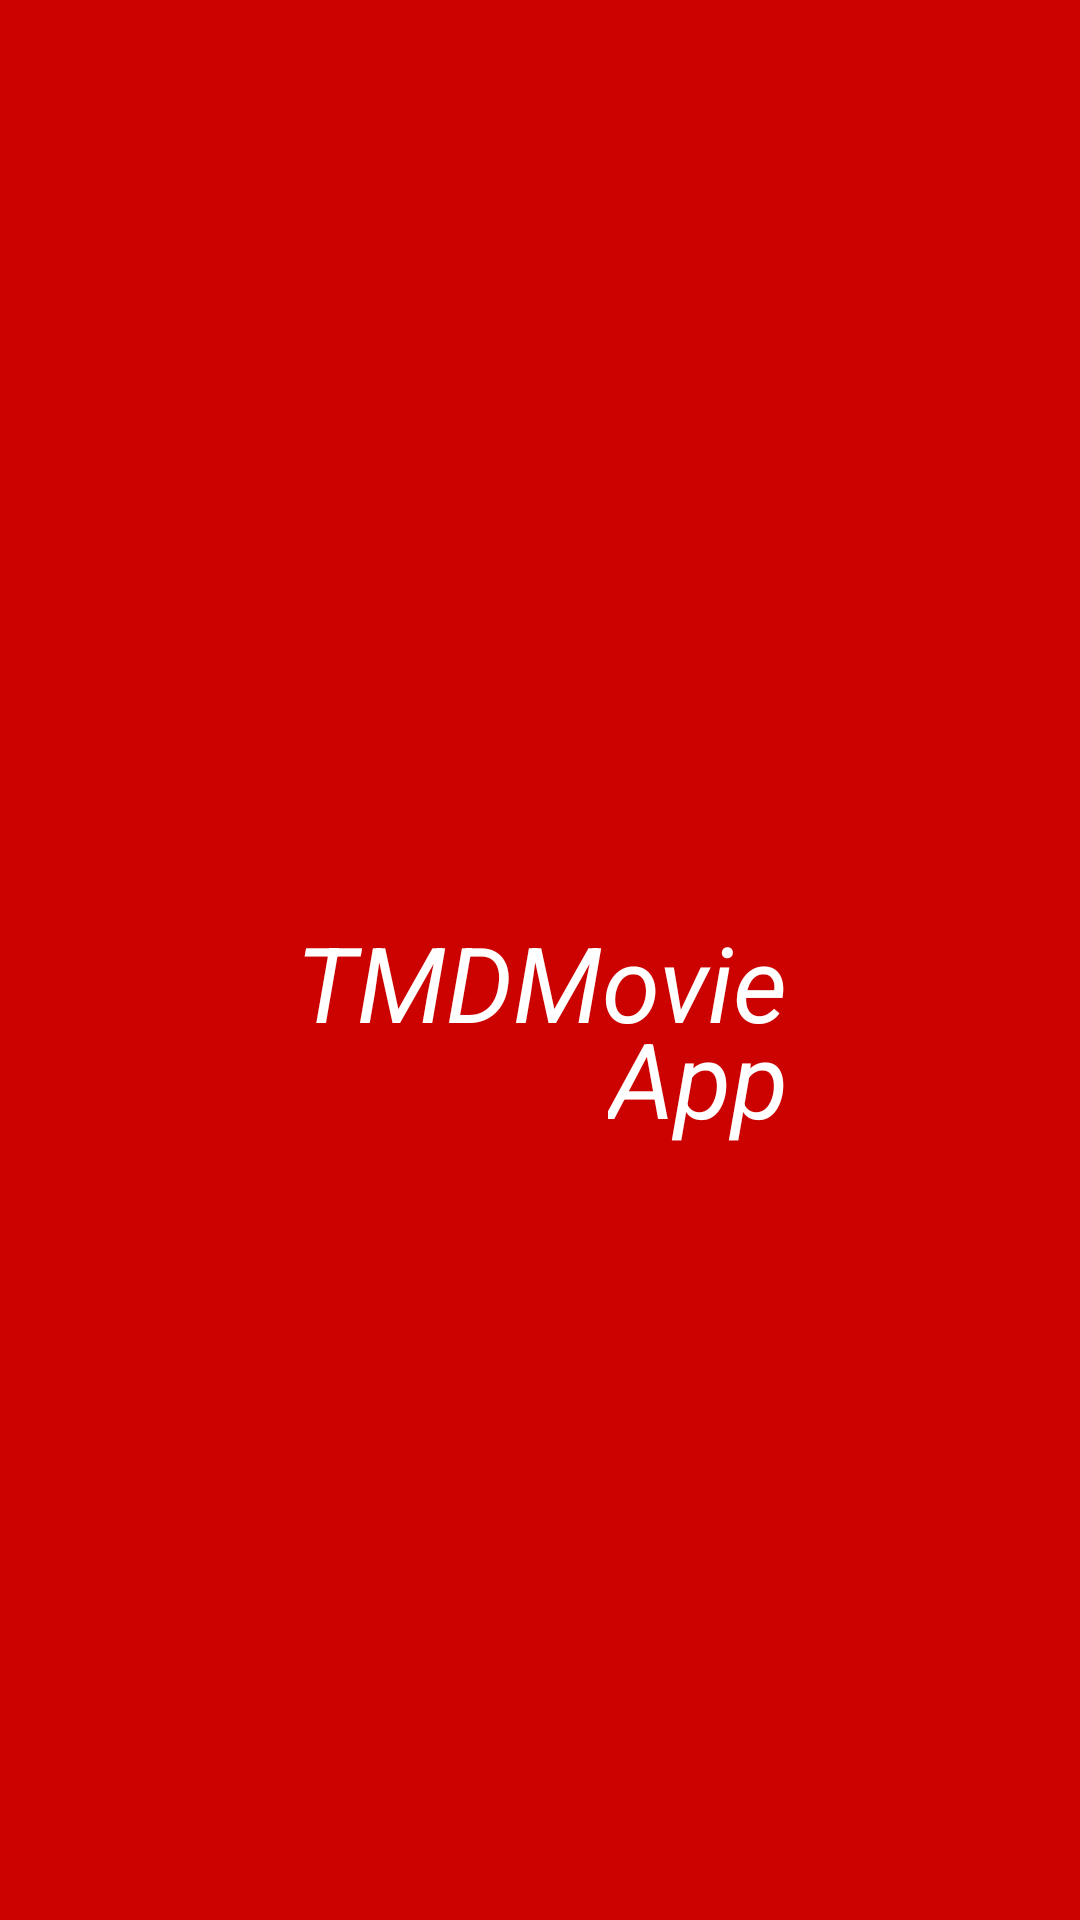

Produce the Android XML layout that renders to this screen, including the resource entries it uses.
<!-- AndroidManifest.xml: application theme Theme.MovieDbApp -->
<!-- res/layout/fragment_splash_screen.xml -->
<?xml version="1.0" encoding="utf-8"?>
<androidx.constraintlayout.widget.ConstraintLayout xmlns:android="http://schemas.android.com/apk/res/android"
    xmlns:tools="http://schemas.android.com/tools"
    android:layout_width="match_parent"
    android:layout_height="match_parent"
    android:background="@color/background_color"
    xmlns:app="http://schemas.android.com/apk/res-auto"
    tools:context=".ui.SplashScreen">


    <TextView
        android:id="@+id/tv_movie"
        android:layout_width="wrap_content"
        android:layout_height="wrap_content"
        android:layout_marginTop="304dp"
        android:text="TMDMovie"
        android:textColor="@color/white"
        android:textSize="35sp"
        android:textStyle="italic"
        app:layout_constraintEnd_toEndOf="parent"
        app:layout_constraintHorizontal_bias="0.503"
        app:layout_constraintStart_toStartOf="parent"
        app:layout_constraintTop_toTopOf="parent" />

    <TextView
        android:id="@+id/tv_db"
        android:layout_width="wrap_content"
        android:layout_height="wrap_content"
        android:text="App"
        android:textSize="35sp"
        android:layout_marginTop="-15dp"
        android:textStyle="italic"
        android:textColor="@color/white"
        app:layout_constraintEnd_toEndOf="@+id/tv_movie"
        app:layout_constraintTop_toBottomOf="@+id/tv_movie" />


</androidx.constraintlayout.widget.ConstraintLayout>
<!-- resources referenced by this layout -->
<resources>
  <color name="background_color">#CC0200</color>
  <color name="white">#FFFFFFFF</color>
  <style name="Theme.MovieDbApp" parent="Theme.MaterialComponents.DayNight.DarkActionBar">
          
          <item name="colorPrimary">@color/purple_200</item>
          <item name="colorPrimaryVariant">@color/purple_700</item>
          <item name="colorOnPrimary">@color/black</item>
          
          <item name="colorSecondary">@color/teal_200</item>
          <item name="colorSecondaryVariant">@color/teal_200</item>
          <item name="colorOnSecondary">@color/black</item>
          
          <item name="android:statusBarColor" tools:targetApi="l">?attr/colorPrimaryVariant</item>
          
      </style>
  <color name="purple_200">#FFBB86FC</color>
  <color name="purple_700">#FF3700B3</color>
  <color name="black">#FF000000</color>
  <color name="teal_200">#FF03DAC5</color>
</resources>
